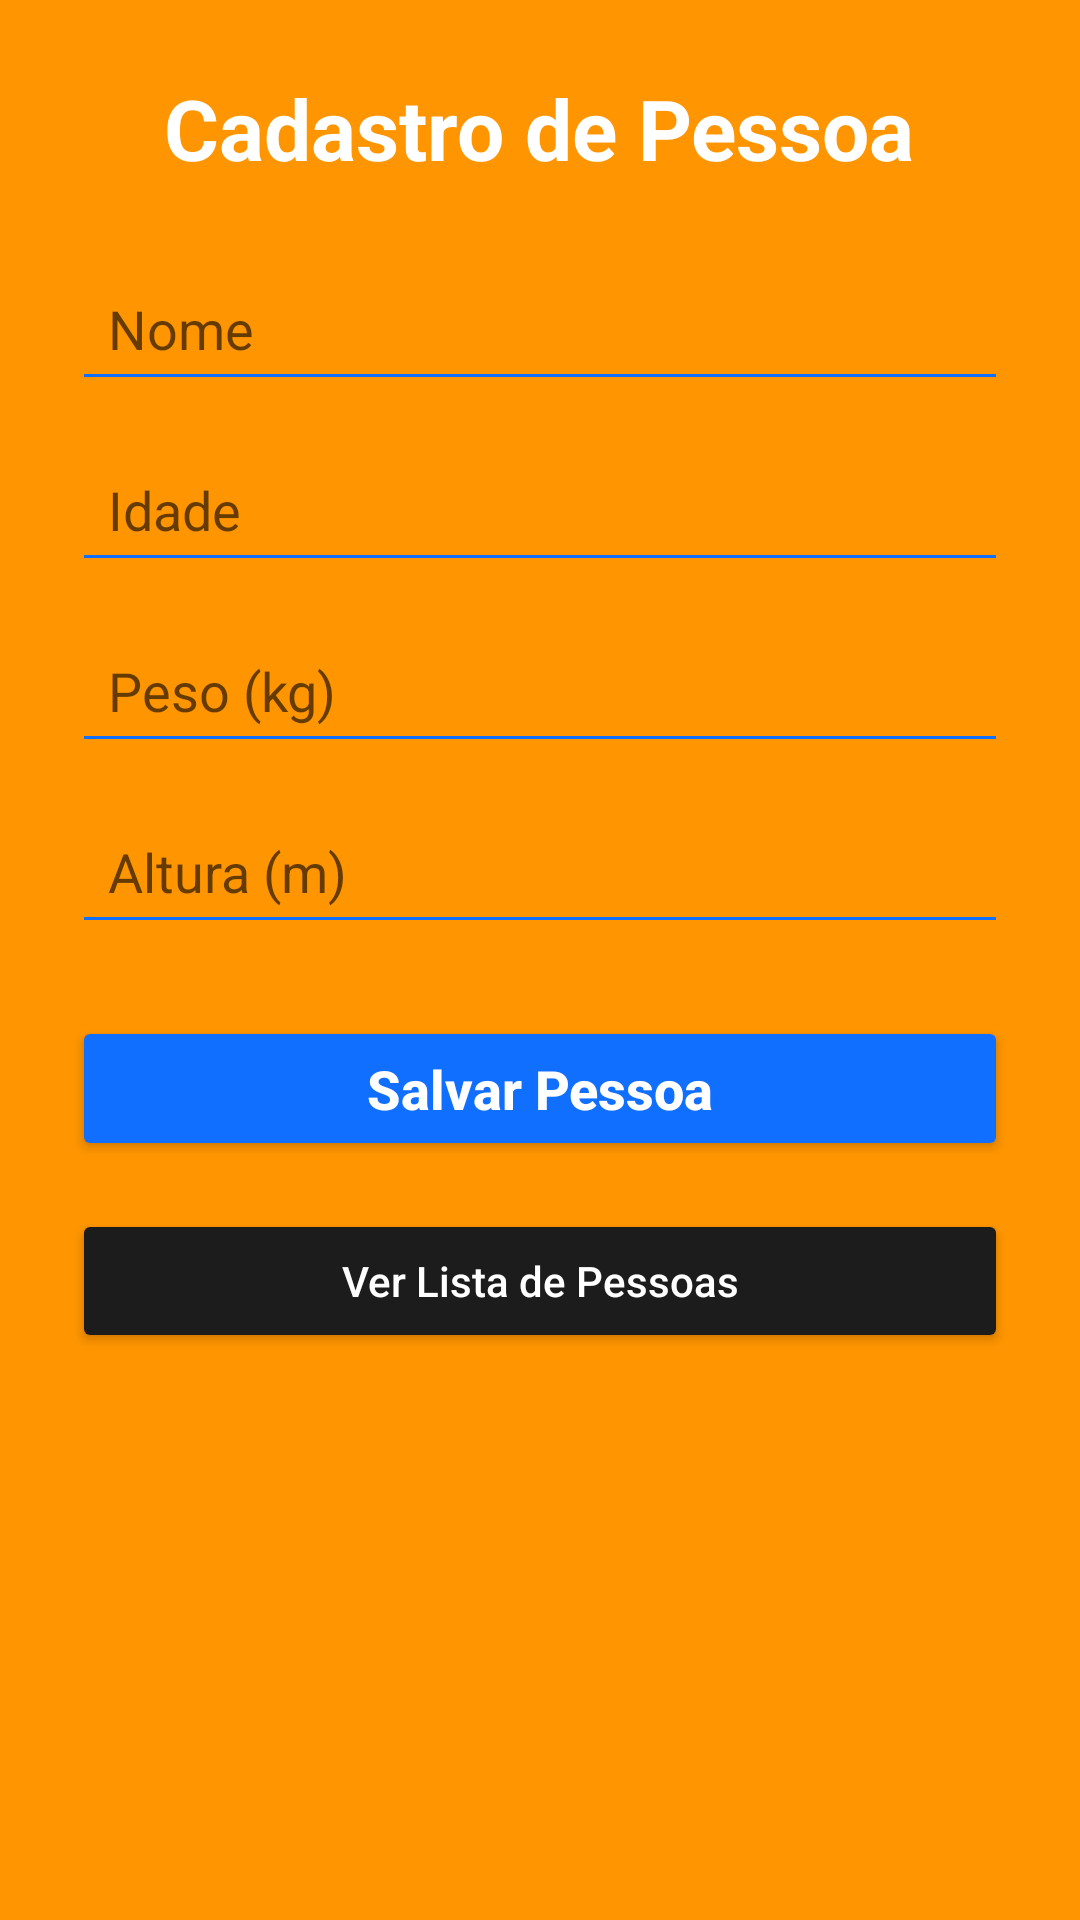

Reconstruct the res/layout file that produces this screen, plus the resources it refers to.
<!-- AndroidManifest.xml: application theme Theme.AppCompat.Light.NoActionBar -->
<!-- res/layout/activity_registration.xml -->
<?xml version="1.0" encoding="utf-8"?>
<ScrollView xmlns:android="http://schemas.android.com/apk/res/android"
    android:layout_width="match_parent"
    android:layout_height="match_parent"
    android:padding="24dp"
    android:background="#ff9500">

    <LinearLayout
        android:layout_width="match_parent"
        android:layout_height="wrap_content"
        android:orientation="vertical"
        android:gravity="center_horizontal">

        <TextView
            android:id="@+id/tv_registration_title"
            android:layout_width="wrap_content"
            android:layout_height="wrap_content"
            android:text="Cadastro de Pessoa"
            android:textStyle="bold"
            android:textSize="28dp"
            android:textAppearance="@style/TextAppearance.AppCompat.Large"
            android:textColor="#fff"
            android:paddingBottom="24dp" />

        <EditText
            android:id="@+id/et_name"
            android:layout_width="match_parent"
            android:layout_height="wrap_content"
            android:hint="Nome"
            android:inputType="textPersonName"
            android:backgroundTint="#116fff"
            android:padding="12dp"
            android:layout_marginBottom="12dp" />

        <EditText
            android:id="@+id/et_age"
            android:layout_width="match_parent"
            android:layout_height="wrap_content"
            android:hint="Idade"
            android:inputType="number"
            android:backgroundTint="#116fff"
            android:padding="12dp"
            android:layout_marginBottom="12dp" />

        <EditText
            android:id="@+id/et_weight"
            android:layout_width="match_parent"
            android:layout_height="wrap_content"
            android:hint="Peso (kg)"
            android:inputType="numberDecimal"
            android:backgroundTint="#116fff"
            android:padding="12dp"
            android:layout_marginBottom="12dp" />

        <EditText
            android:id="@+id/et_height"
            android:layout_width="match_parent"
            android:layout_height="wrap_content"
            android:hint="Altura (m)"
            android:inputType="numberDecimal"
            android:backgroundTint="#116fff"
            android:padding="12dp"
            android:layout_marginBottom="24dp" />

        <Button
            android:id="@+id/btn_save"
            android:layout_width="match_parent"
            android:layout_height="wrap_content"
            android:text="Salvar Pessoa"
            android:textStyle="bold"
            android:textSize="18dp"
            android:textAllCaps="false"
            android:backgroundTint="#116fff"
            android:textColor="#FFFFFF"
            android:padding="12dp"
            android:layout_marginBottom="16dp"/>

        <Button
            android:id="@+id/btn_go_list"
            android:layout_width="match_parent"
            android:layout_height="wrap_content"
            android:text="Ver Lista de Pessoas"
            android:textAllCaps="false"
            android:backgroundTint="#1c1c1c"
            android:textColor="#fff"
            android:padding="12dp" />

    </LinearLayout>
</ScrollView>
<!-- resources referenced by this layout -->
<resources>

</resources>
